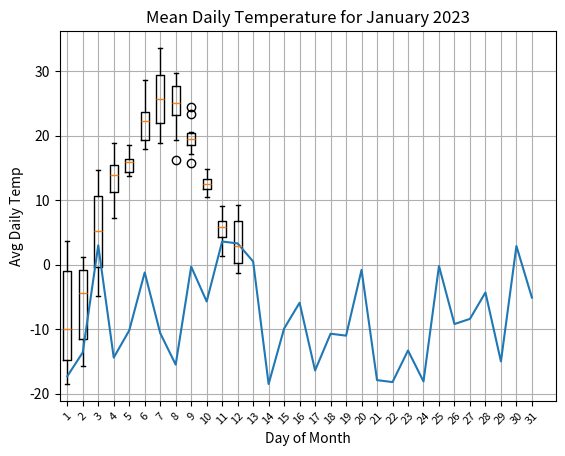

The script that saved this image:
"""
[redacted]
December 2 2023
Weather App - Plot Operations
"""

import matplotlib.pyplot as plt
import random
# Be sure to install this - pip install matplotlib

class PlotOperations:
    def create_boxplot(self, data):
        plt.boxplot(data.values())
        plt.xlabel('Month')
        plt.ylabel('Temperature (Celsius)')
        plt.title('Monthly Temperature Distribution for 2013 to 2023')
        plt.xticks(range(1, len(data) + 1), data.keys())
        plt.show()

    def create_lineplot(self, month, year, data):
        plt.plot(range(1, len(data) + 1), data)
        plt.xlabel('Day of Month')
        plt.ylabel('Avg Daily Temp')
        plt.title(f'Mean Daily Temperature for {month} {year}')
        # plt.xticks(range(1, len(data) + 1), range(1, len(data) + 1)),
        plt.xticks(range(1, len(data) + 1), range(1, len(data) + 1), rotation=45, fontsize=8)
        plt.grid()
        plt.show()

# Calling it and testing
plotter = PlotOperations()

# Box plot
weather_data = {1: [round(random.uniform(-20, 5), 1) for _ in range(31)],
                2: [round(random.uniform(-18, 10), 1) for _ in range(10)],
                3: [round(random.uniform(-5, 15), 1) for _ in range(10)],
                4: [round(random.uniform(5, 20), 1) for _ in range(10)],
                5: [round(random.uniform(10, 20), 1) for _ in range(10)],
                6: [round(random.uniform(15, 30), 1) for _ in range(10)],
                7: [round(random.uniform(17, 35), 1) for _ in range(10)],
                8: [round(random.uniform(15, 30), 1) for _ in range(10)],
                9: [round(random.uniform(15, 25), 1) for _ in range(10)],
                10: [round(random.uniform(10, 15), 1) for _ in range(10)],
                11: [round(random.uniform(0, 10), 1) for _ in range(10)],
                12: [round(random.uniform(-5, 10), 1) for _ in range(10)]}
                #{1: [1.1, 5.5, 6.2, 7.1], 2: [8.1, 5.4, 9.6, 4.7],
                # 3: [2.3, 5.5, 6.4, 4.3], 4: [2.4, 3.6, 2.5, 8.6],
                # 5: [2.3, 5.5, 6.4, 4.3], 6: [2.4, 3.6, 2.5, 8.6],
                # 7: [2.3, 5.5, 6.4, 4.3], 8: [2.4, 3.6, 2.5, 8.6],
                # 9: [2.3, 5.5, 6.4, 4.3], 10: [2.4, 3.6, 2.5, 8.6],
                # 11: [2.3, 5.5, 6.4, 4.3], 12: [2.4, 3.6, 2.5, 8.6]}
plotter.create_boxplot(weather_data)

# Line plot
january_data = weather_data[1]
plotter.create_lineplot('January', 2023, january_data)
